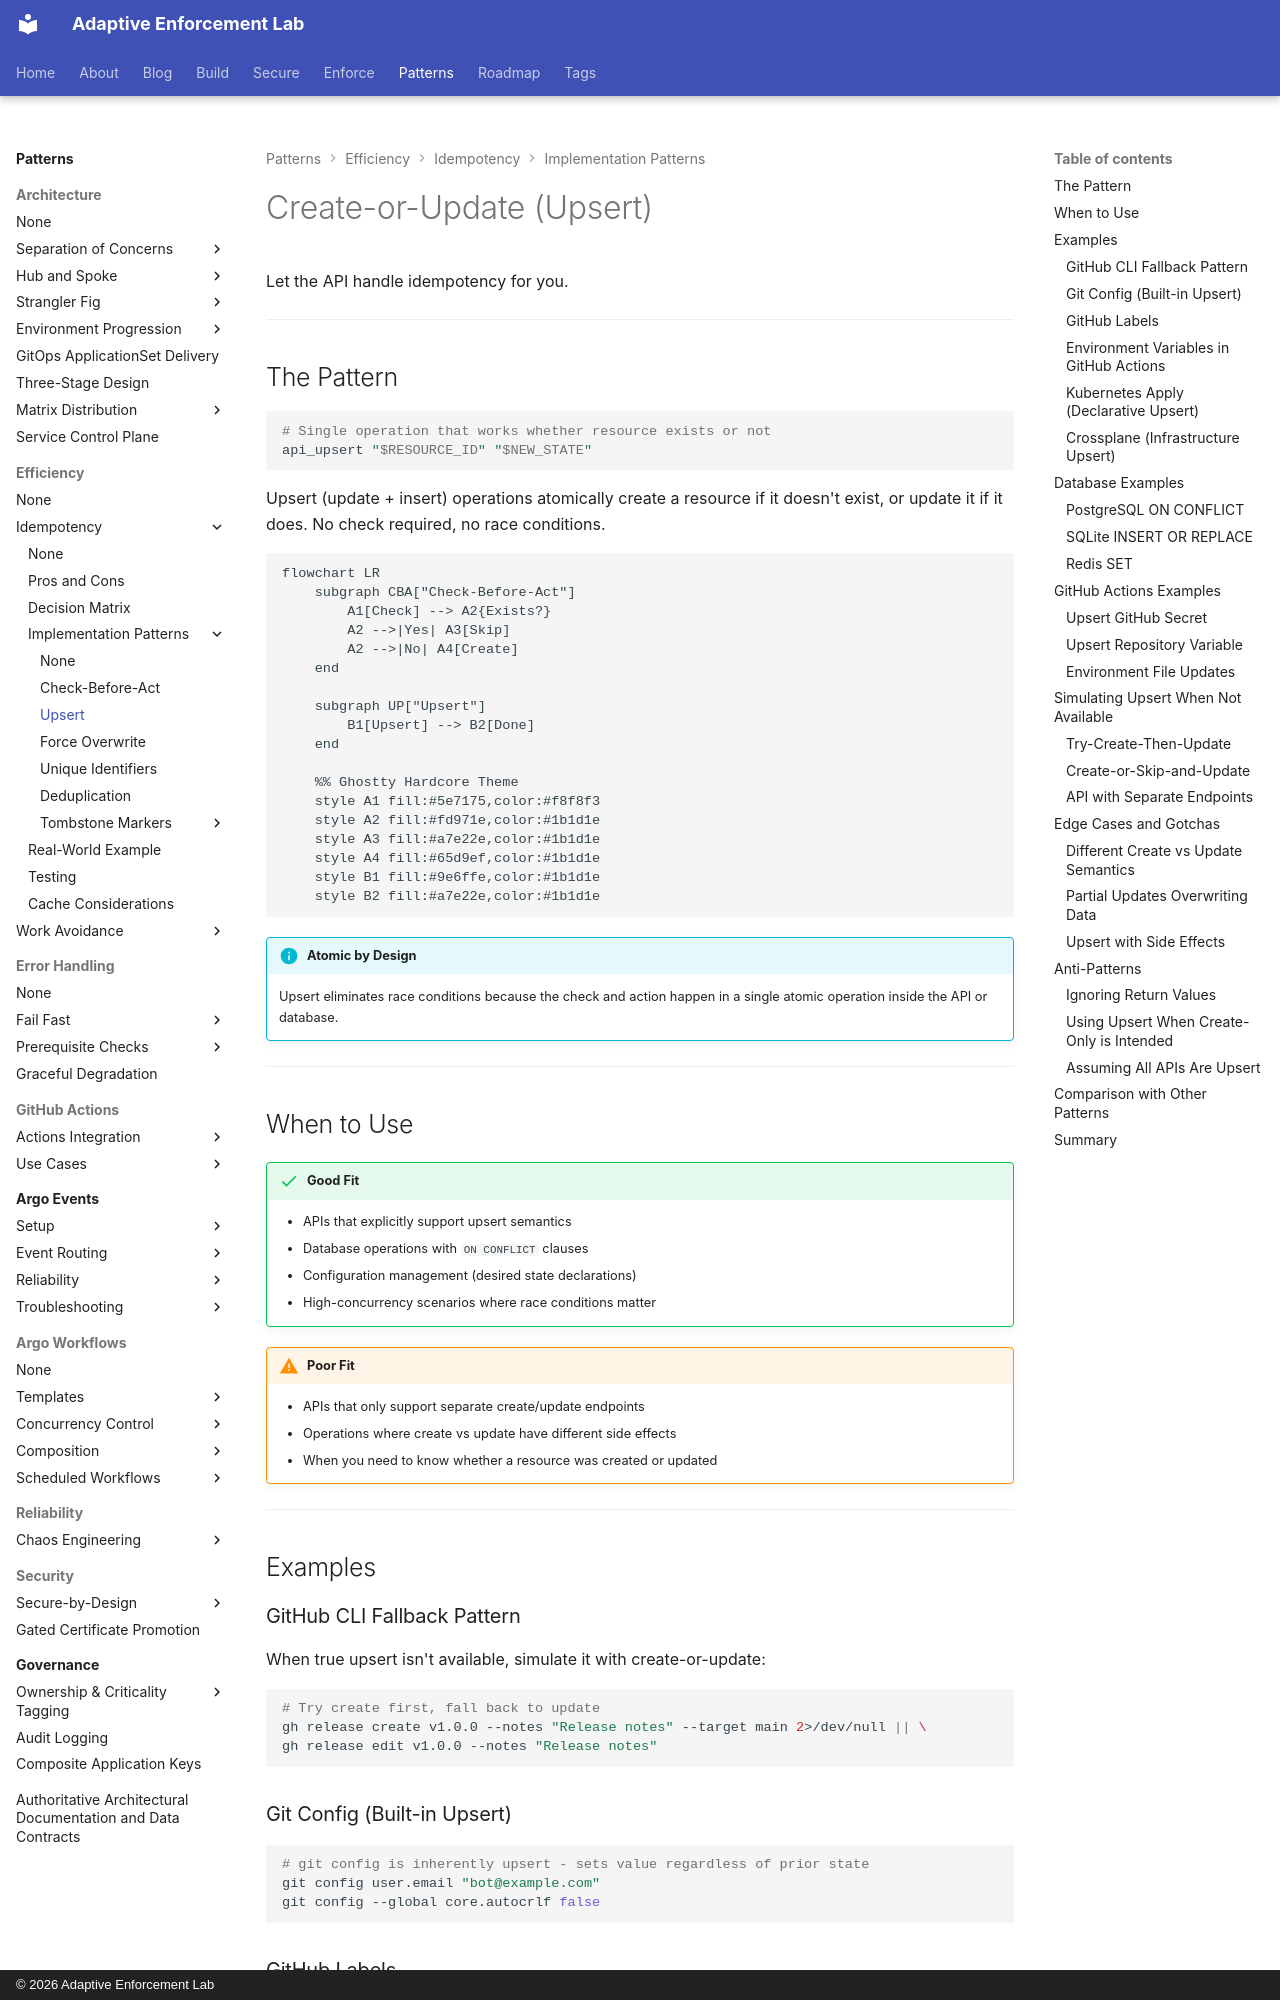

repository: adaptive-enforcement-lab/adaptive-enforcement-lab-com · page: patterns/efficiency/idempotency/patterns/upsert/index.html · generator: mkdocs · copyright: © 2026 Adaptive Enforcement Lab

---
title: Create-or-Update (Upsert)
description: >-
  Atomic idempotency through APIs that handle create and update in one operation. Eliminates race conditions with database ON CONFLICT and declarative tools.
provenance: human
---

# Create-or-Update (Upsert)

Let the API handle idempotency for you.

---

## The Pattern

```bash
# Single operation that works whether resource exists or not
api_upsert "$RESOURCE_ID" "$NEW_STATE"
```

Upsert (update + insert) operations atomically create a resource if it doesn't exist, or update it if it does. No check required, no race conditions.

```mermaid
flowchart LR
    subgraph CBA["Check-Before-Act"]
        A1[Check] --> A2{Exists?}
        A2 -->|Yes| A3[Skip]
        A2 -->|No| A4[Create]
    end

    subgraph UP["Upsert"]
        B1[Upsert] --> B2[Done]
    end

    %% Ghostty Hardcore Theme
    style A1 fill:#5e7175,color:#f8f8f3
    style A2 fill:#fd971e,color:#1b1d1e
    style A3 fill:#a7e22e,color:#1b1d1e
    style A4 fill:#65d9ef,color:#1b1d1e
    style B1 fill:#9e6ffe,color:#1b1d1e
    style B2 fill:#a7e22e,color:#1b1d1e

```

!!! info "Atomic by Design"

    Upsert eliminates race conditions because the check and action happen in a single atomic operation inside the API or database.

---

## When to Use

!!! success "Good Fit"

    - APIs that explicitly support upsert semantics
    - Database operations with `ON CONFLICT` clauses
    - Configuration management (desired state declarations)
    - High-concurrency scenarios where race conditions matter

!!! warning "Poor Fit"

    - APIs that only support separate create/update endpoints
    - Operations where create vs update have different side effects
    - When you need to know whether a resource was created or updated

---

## Examples

### GitHub CLI Fallback Pattern

When true upsert isn't available, simulate it with create-or-update:

```bash
# Try create first, fall back to update
gh release create v1.0.0 --notes "Release notes" --target main 2>/dev/null || \
gh release edit v1.0.0 --notes "Release notes"
```
